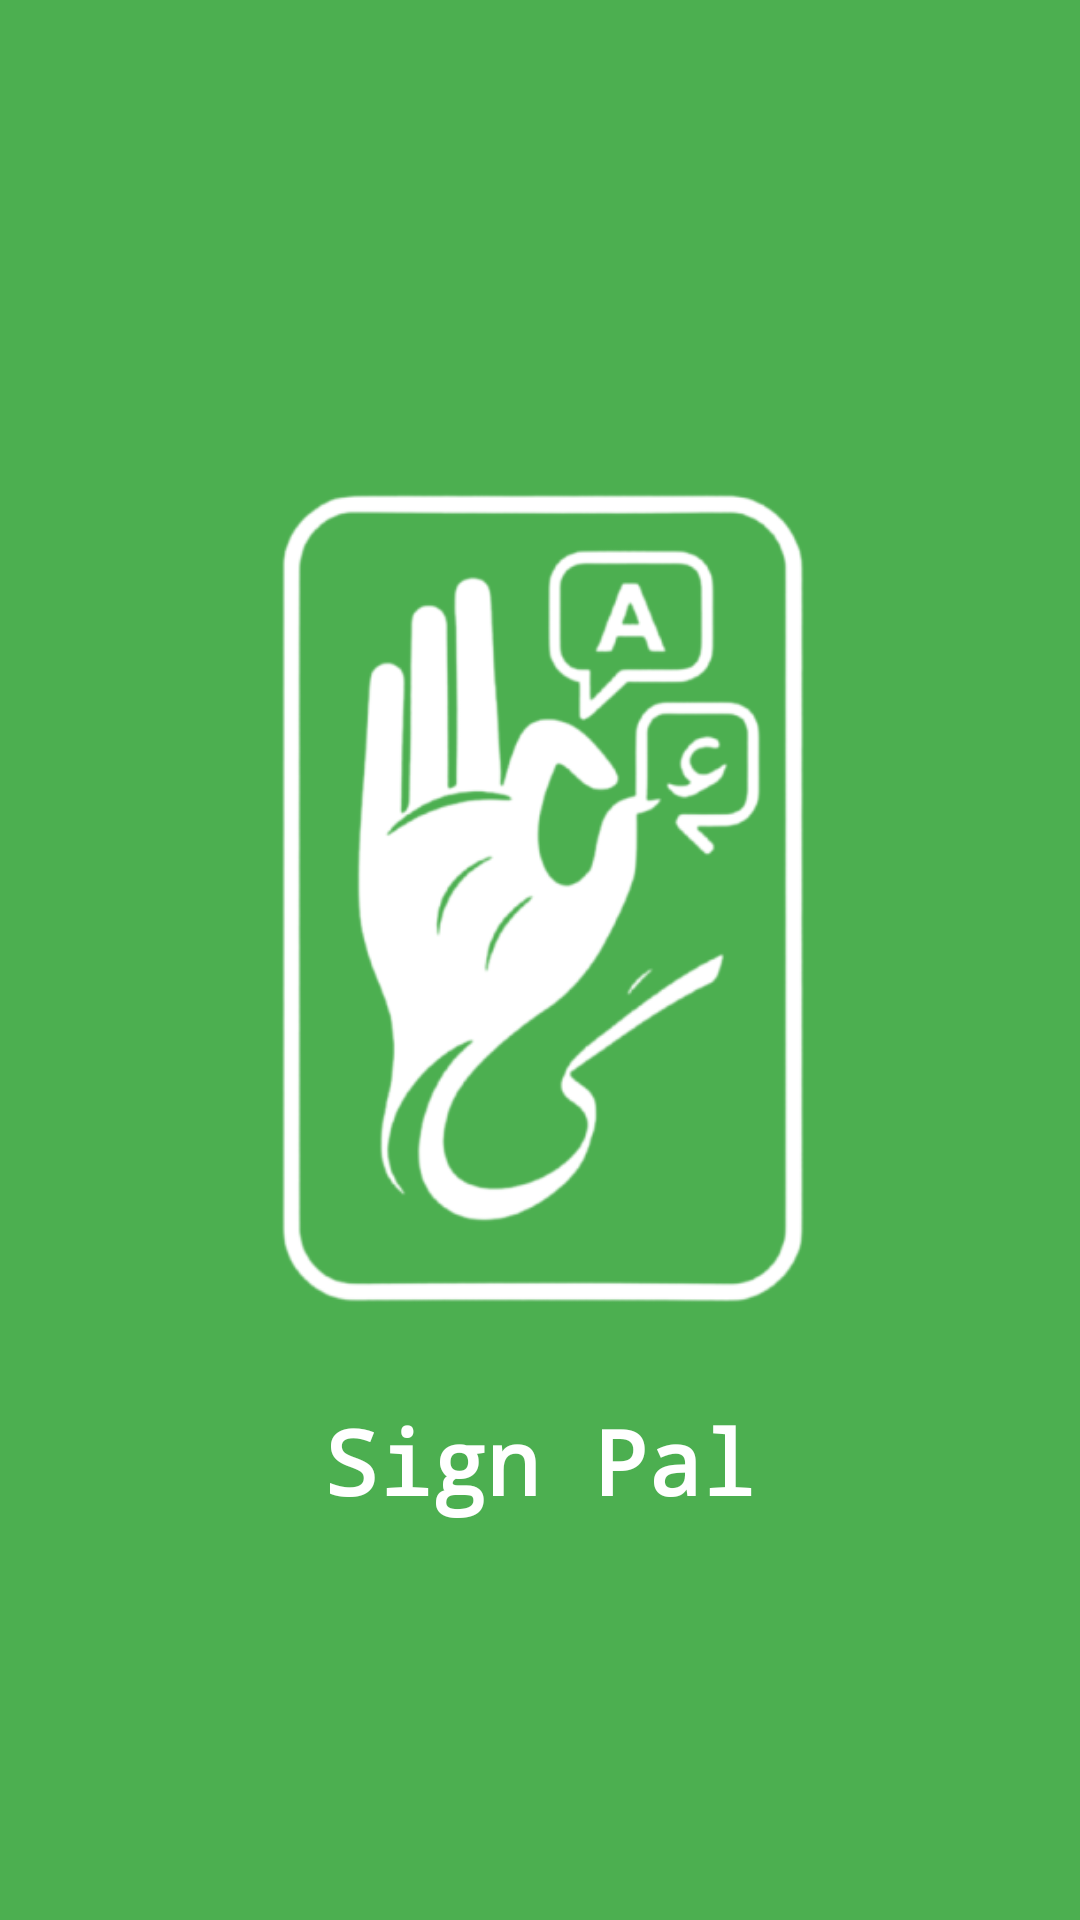

Write the Android layout XML for this screen, with the resource values it uses.
<!-- AndroidManifest.xml: application theme Theme.SignPal -->
<!-- res/layout/activity_splash.xml -->
<?xml version="1.0" encoding="utf-8"?>
<LinearLayout xmlns:android="http://schemas.android.com/apk/res/android"
    xmlns:app="http://schemas.android.com/apk/res-auto"
    xmlns:tools="http://schemas.android.com/tools"
    android:layout_width="match_parent"
    android:layout_height="match_parent"
    android:background="@color/primaryColor"
    android:orientation="vertical"
    android:gravity="center"
    android:layout_gravity="center">


    <ImageView
        android:id="@+id/logoImageView"
        android:layout_width="295dp"
        android:layout_height="326dp"
        android:src="@drawable/goldenn"
        app:tint="@color/surfaceColor"/>

    <TextView
        android:id="@+id/splashtext"
        android:layout_width="wrap_content"
        android:layout_height="wrap_content"
        android:layout_marginTop="8dp"
        android:fontFamily="monospace"
        android:gravity="center"
        android:text="Sign Pal"
        android:textColor="@color/surfaceColor"
        android:textSize="30sp"
        android:textStyle="bold" />
</LinearLayout>
<!-- resources referenced by this layout -->
<resources>
  <color name="primaryColor">#4CAF50</color>
  <color name="surfaceColor">#FFFFFF</color>
  <!-- drawable goldenn: png bitmap (drawable, 140340 bytes) -->
  <style name="Theme.SignPal" parent="Base.Theme.SignPal" />
  <style name="Base.Theme.SignPal" parent="Theme.Material3.DayNight.NoActionBar">
          
          
          
          <item name="colorPrimary">@color/primaryColor</item>
          <item name="colorPrimaryVariant">@color/primaryDarkColor</item>
          <item name="colorOnPrimary">@color/surfaceColor</item>
  
          
          <item name="colorSecondary">@color/secondaryColor</item>
          <item name="colorSecondaryVariant">@color/secondaryDarkColor</item>
          <item name="colorOnSecondary">@color/surfaceColor</item>
  
          
          <item name="android:colorBackground">@color/backgroundColor</item>
          <item name="android:textColorPrimary">@color/textPrimary</item>
          <item name="android:textColorSecondary">@color/textSecondary</item>
  
          
          <item name="colorAccent">@color/accentColor</item>
  
      </style>
  <color name="primaryDarkColor">#388E3C</color>
  <color name="secondaryColor">#2196F3</color>
  <color name="secondaryDarkColor">#1976D2</color>
  <color name="backgroundColor">#F5F5F5</color>
  <color name="textPrimary">#212121</color>
  <color name="textSecondary">#757575</color>
  <color name="accentColor">#FFC107</color>
</resources>
